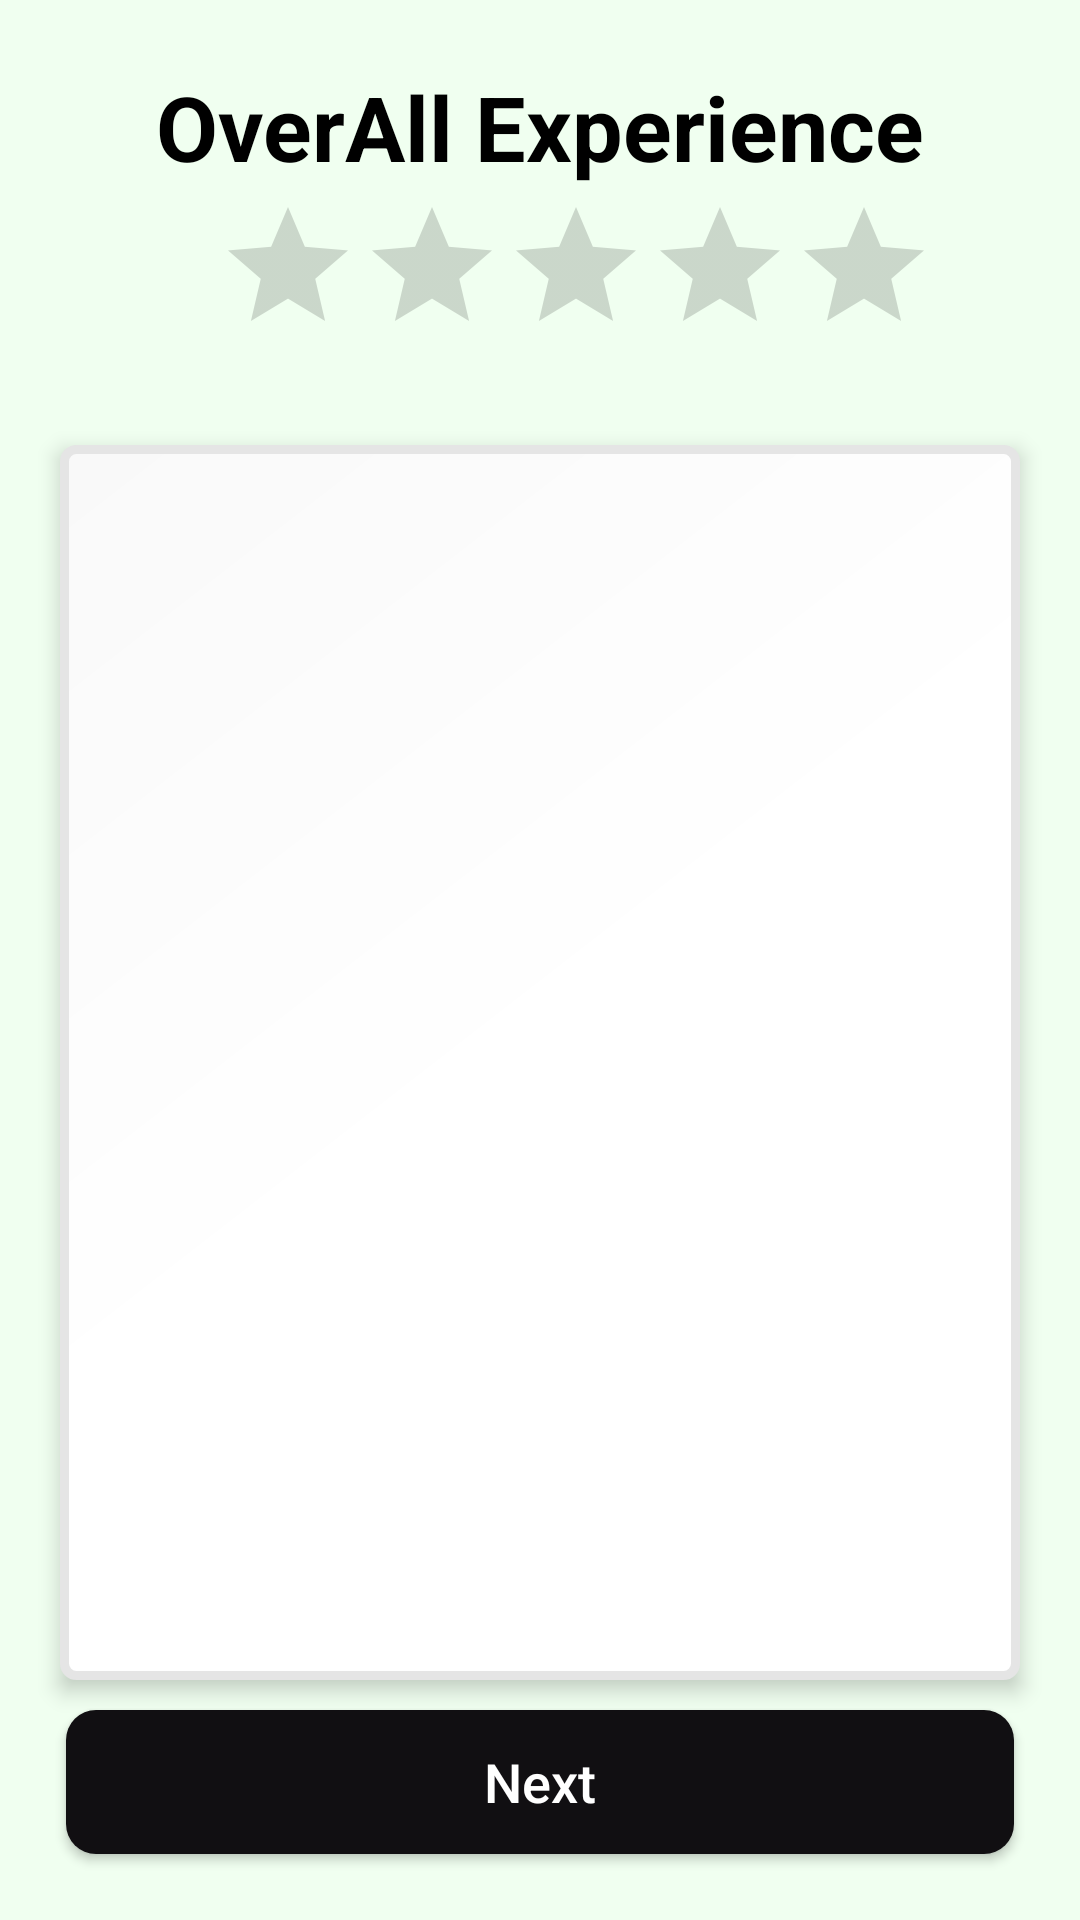

This screen was rendered from an Android layout file. Write that file and the resources it references.
<!-- AndroidManifest.xml: application theme AppTheme -->
<!-- res/layout/activity_rating.xml -->
<?xml version="1.0" encoding="utf-8"?>
<RelativeLayout xmlns:android="http://schemas.android.com/apk/res/android"
    xmlns:app="http://schemas.android.com/apk/res-auto"
    xmlns:tools="http://schemas.android.com/tools"
    android:layout_width="match_parent"
    android:layout_height="match_parent"
    android:background="@color/white_Honeydew"
    android:id="@+id/root">

    <TextView
        android:id="@+id/Rating_title"
        android:layout_width="fill_parent"
        android:layout_height="wrap_content"
        android:layout_alignParentStart="true"
        android:layout_marginTop="22dp"
        android:layout_marginBottom="16dp"
        android:gravity="center_horizontal"
        android:text="OverAll Experience"
        android:textColor="#000"
        android:textSize="30dp"
        android:textStyle="bold" />

    <RatingBar
        android:id="@+id/rt_over_all"
        android:layout_width="wrap_content"
        android:layout_height="wrap_content"
        android:layout_marginLeft="72dp"
        android:layout_marginTop="65dp"
        android:rating="0.0"
        app:layout_constraintStart_toStartOf="parent"
        app:layout_constraintTop_toTopOf="parent" />

    <RelativeLayout
        android:layout_width="fill_parent"
        android:layout_height="match_parent"
        android:layout_below="@+id/Rating_title"
        android:layout_marginLeft="20dp"
        android:layout_marginRight="20dp"
        android:layout_marginBottom="@dimen/_80dp"
        android:layout_marginTop="70dp"
        android:background="@drawable/xml_textbox_bg"
        android:elevation="4dp"
        android:orientation="vertical"
        android:padding="20dp">
        <LinearLayout
            android:layout_width="match_parent"
            android:layout_height="match_parent"
            android:orientation="vertical"
            android:paddingTop="10dp">

            <androidx.recyclerview.widget.RecyclerView
                android:layout_width="match_parent"
                android:layout_height="match_parent"
                android:id="@+id/rv_rating"/>
        </LinearLayout>
    </RelativeLayout>
    <RelativeLayout
        android:layout_width="match_parent"
        android:layout_height="match_parent">

        <Button
            android:id="@+id/btn_next"
            android:layout_width="fill_parent"
            android:layout_height="wrap_content"
            android:layout_alignParentBottom="true"
            android:layout_margin="22dp"
            android:background="@drawable/button_shape"
            android:text="Next"
            android:textAllCaps="false"
            android:textColor="#fff"
            android:textSize="18sp" />

    </RelativeLayout>
</RelativeLayout>
<!-- resources referenced by this layout -->
<resources>
  <color name="white_Honeydew">#F0FFF0</color>
  <dimen name="_80dp">80dp</dimen>
  <!-- drawable button_shape (drawable) -->
  <?xml version="1.0" encoding="utf-8" ?>
  <selector xmlns:android="http://schemas.android.com/apk/res/android">
      <item android:state_focused="false"
          android:state_selected="false"
          android:state_pressed="false"
          android:drawable="@drawable/button_normal" />
  
      <item android:state_pressed="true"
          android:drawable="@drawable/button_press" />
  </selector>
  <!-- drawable xml_textbox_bg (drawable) -->
  <?xml version="1.0" encoding="utf-8"?>
  <shape xmlns:android="http://schemas.android.com/apk/res/android">
      <gradient
          android:startColor="#ffffff"
          android:centerColor="#ffffff"
          android:endColor="#f9f9f9"
          android:angle="135"/>
      <stroke android:color="#e5e5e5"
          android:width="3dp" />
      <padding android:bottom="10dp" android:left="10dp" android:right="10dp" android:top="10dp" />
      <corners android:radius="4dp" />
  </shape>
  <style name="AppTheme" parent="Theme.AppCompat.Light.DarkActionBar">
          
          <item name="colorPrimary">@color/colorPrimary</item>
          <item name="colorPrimaryDark">@color/colorPrimaryDark</item>
          <item name="colorAccent">@color/colorAccent</item>
      </style>
  <!-- drawable button_normal (drawable) -->
  <shape xmlns:android="http://schemas.android.com/apk/res/android" android:shape="rectangle">
      <corners android:radius="@dimen/_10dp" />
      <gradient android:startColor="@color/colorPrimary"
          android:centerColor="@color/colorPrimary"
          android:endColor="@color/colorPrimary"
          android:angle="360" />
  </shape>
  <!-- drawable button_press (drawable) -->
  <shape xmlns:android="http://schemas.android.com/apk/res/android" android:shape="rectangle">
      <corners android:radius="@dimen/_10dp" />
      <gradient android:startColor="@color/colorPrimaryDark"
          android:centerColor="@color/colorPrimaryDark"
          android:endColor="@color/colorPrimaryDark"
          android:angle="360" />
  </shape>
  <color name="colorPrimary">#110F12</color>
  <color name="colorPrimaryDark">#0A0909</color>
  <color name="colorAccent">#5FB669</color>
  <dimen name="_10dp">10dp</dimen>
</resources>
